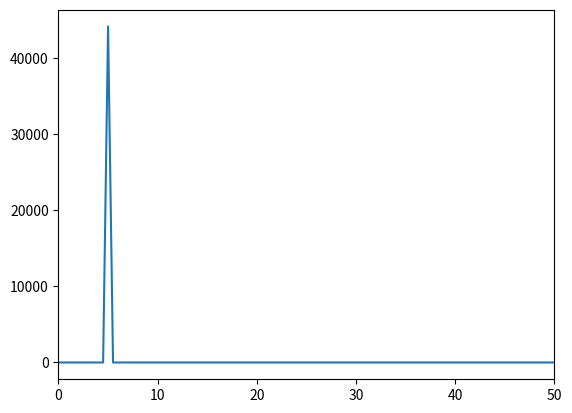

Write the Python code that produced this figure.
import numpy as np
import matplotlib.pyplot as plt

fs = 44100
len_t = 2
t = np.arange(fs * len_t) / fs
f = 5
x = np.sin(2 * np.pi * f * t)
X = np.fft.fft(x)  # fs*len_t = 88200点= len(t)
# plt.plot(t, x)
# その88200点で標本化周期44100を分割する
w = np.arange(len(t)) / len(t) * fs  # 横軸をもともとの周波数番号から、真の周波数[Hz]に変換
plt.plot(w, np.abs(X))
plt.xlim(0, 50)
plt.show()
